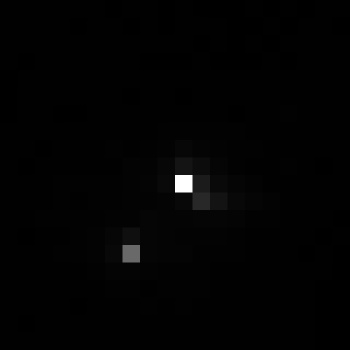

The table this chart was drawn from, first rows:
, xmin, ymin, lat, lon, area, perimeter, max_nanowatts, min_nanowatts, moonlight_illumination, clear_sky_confidence, mean_nanowatts
0, 319, 2720, -0.9425, -0.9425, 1.0, 0.0, 73.93, 0.2324, 11.81, 0.0, 0.9662
